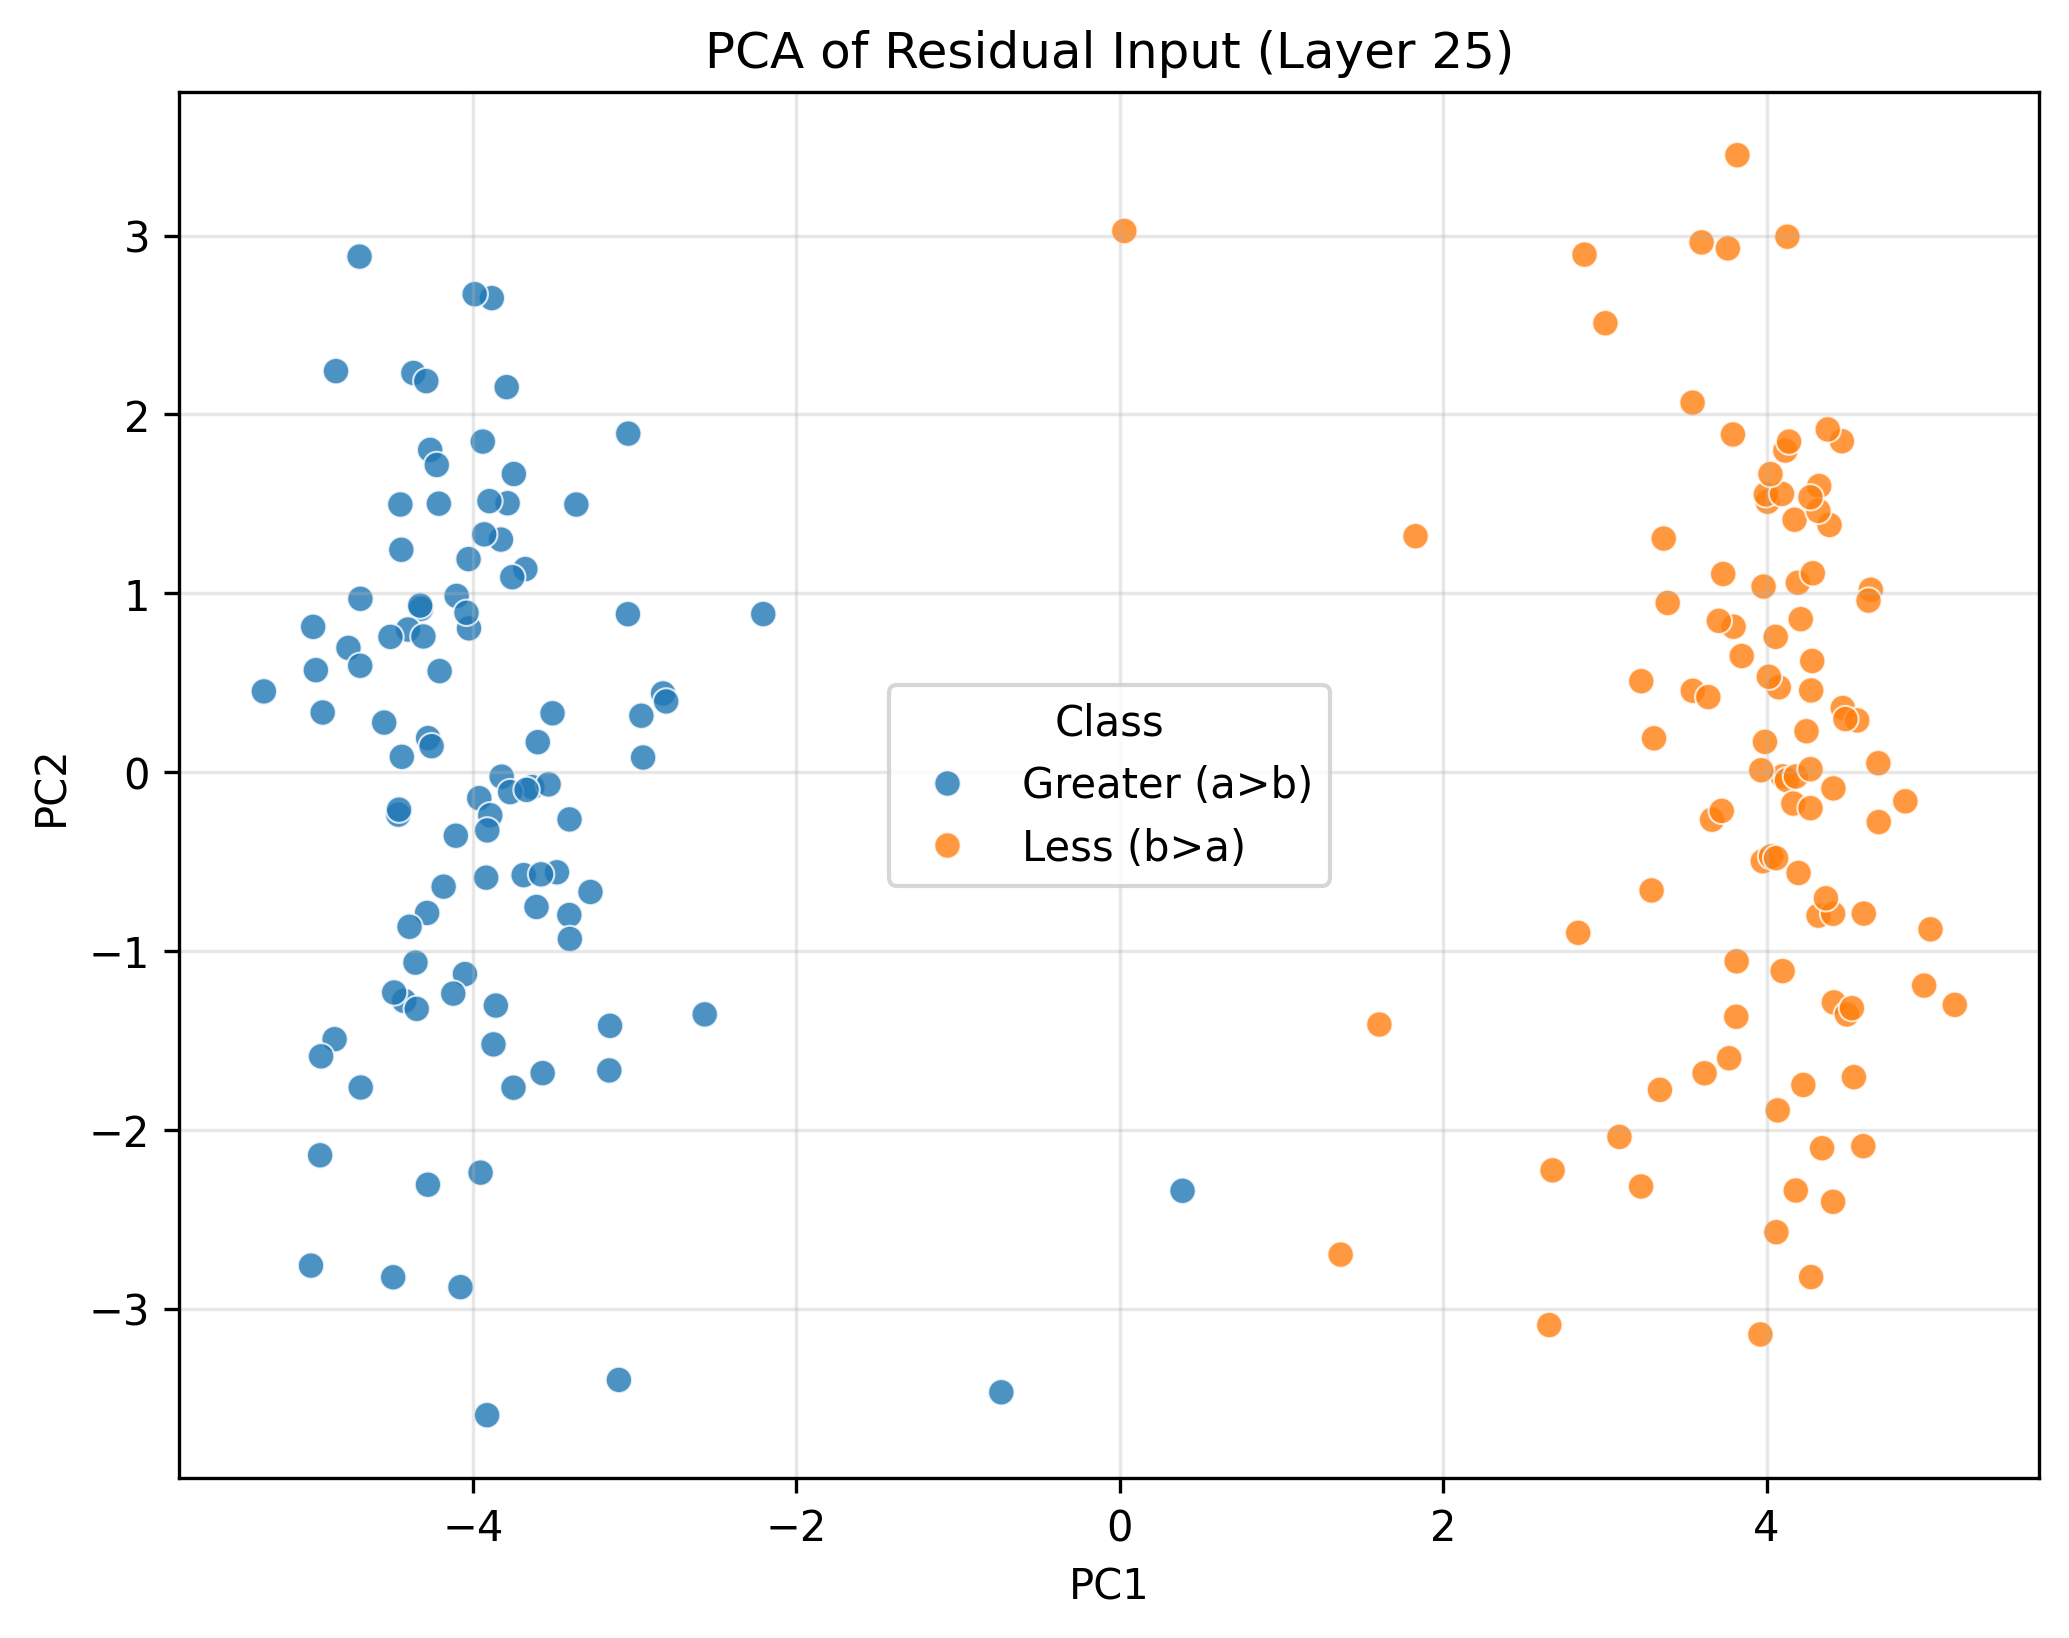

Source data for this figure (header and first rows):
PC1, PC2, Class
-3.157, -1.668, Greater (a>b)
-3.403, -0.2646, Greater (a>b)
-4.322, 0.913, Greater (a>b)
-3.274, -0.6703, Greater (a>b)
-4.05, -1.129, Greater (a>b)
-3.961, -0.1461, Greater (a>b)
-4.206, 0.5646, Greater (a>b)
-4.55, 0.2768, Greater (a>b)
-3.786, 1.503, Greater (a>b)
-4.443, 1.243, Greater (a>b)
-2.948, 0.0815, Greater (a>b)
-5.293, 0.4512, Greater (a>b)
-3.827, 1.3, Greater (a>b)
-4.122, -1.239, Greater (a>b)
-3.599, 0.1674, Greater (a>b)
-2.959, 0.315, Greater (a>b)
-3.913, -3.596, Greater (a>b)
-2.825, 0.4398, Greater (a>b)
-0.7325, -3.468, Greater (a>b)
-4.327, 0.931, Greater (a>b)
-4.696, 0.9688, Greater (a>b)
-3.893, -0.2415, Greater (a>b)
-4.702, 2.882, Greater (a>b)
-3.884, 2.65, Greater (a>b)
-3.042, 0.8828, Greater (a>b)
-4.278, 0.1901, Greater (a>b)
-4.402, 0.7971, Greater (a>b)
-3.687, -0.5761, Greater (a>b)
-3.898, 1.515, Greater (a>b)
-4.284, -0.7876, Greater (a>b)
-4.077, -2.88, Greater (a>b)
-4.426, -1.279, Greater (a>b)
-4.211, 1.501, Greater (a>b)
-4.307, 0.7583, Greater (a>b)
-5.002, -2.759, Greater (a>b)
-4.265, 1.801, Greater (a>b)
-3.676, 1.135, Greater (a>b)
-3.757, 1.09, Greater (a>b)
-3.989, 2.672, Greater (a>b)
-4.856, -1.493, Greater (a>b)
-3.953, -2.24, Greater (a>b)
-4.77, 0.6943, Greater (a>b)
-2.805, 0.395, Greater (a>b)
-3.404, -0.7991, Greater (a>b)
-3.912, -0.326, Greater (a>b)
-4.369, 2.232, Greater (a>b)
-4.462, -0.2379, Greater (a>b)
-4.393, -0.8649, Greater (a>b)
-4.847, 2.242, Greater (a>b)
-3.153, -1.419, Greater (a>b)
-4.101, 0.985, Greater (a>b)
-3.633, -0.08396, Greater (a>b)
-3.361, 1.496, Greater (a>b)
-2.205, 0.8836, Greater (a>b)
-4.511, 0.756, Greater (a>b)
-4.989, 0.8119, Greater (a>b)
-4.348, -1.324, Greater (a>b)
-2.567, -1.355, Greater (a>b)
-4.698, 0.5944, Greater (a>b)
-3.919, -0.5903, Greater (a>b)
... 140 more rows
